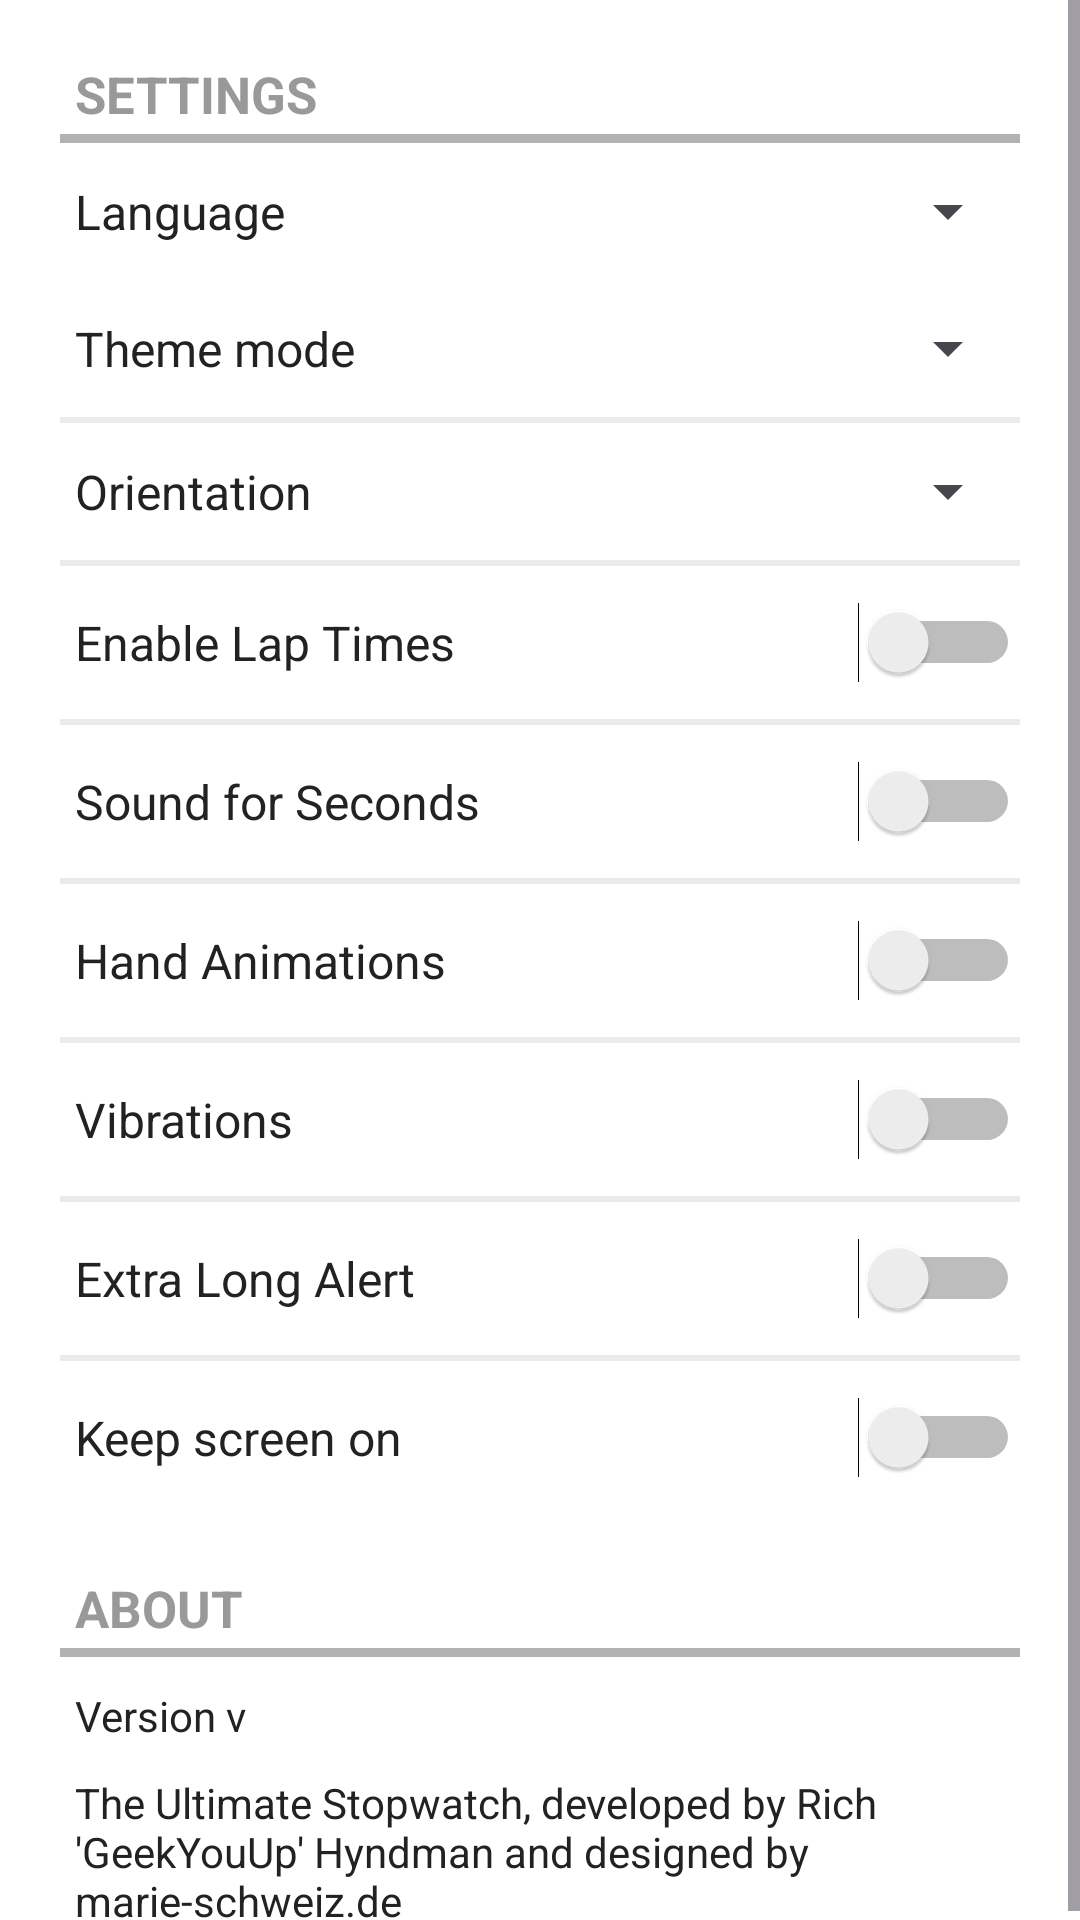

Android layout source for this screen:
<!-- AndroidManifest.xml: application theme Theme.Ustopwatch -->
<!-- res/layout/settings.xml -->
<?xml version="1.0" encoding="utf-8"?>
<ScrollView xmlns:android="http://schemas.android.com/apk/res/android"
    android:layout_width="match_parent"
    android:layout_height="match_parent"
    android:background="@color/background"
    android:fitsSystemWindows="true">

    <LinearLayout
        android:layout_width="match_parent"
        android:layout_height="match_parent"
        android:background="@color/background"
        android:fitsSystemWindows="true"
        android:orientation="vertical"
        android:paddingLeft="20dp"
        android:paddingRight="20dp">

        <TextView
            android:layout_width="match_parent"
            android:layout_height="wrap_content"
            android:fontFamily="sans-serif"
            android:paddingLeft="5dp"
            android:paddingTop="20dp"
            android:text="@string/settings_settings"
            android:textColor="@color/text_high_grey"
            android:textSize="@dimen/text_title"
            android:textStyle="bold" />

        <View
            android:layout_width="fill_parent"
            android:layout_height="3dp"
            android:layout_marginTop="2dp"
            android:background="@color/separator_main" />

        <LinearLayout
            android:layout_width="fill_parent"
            android:layout_height="wrap_content"
            android:gravity="center_vertical"
            android:orientation="horizontal">

            <TextView
                android:id="@+id/text_language"
                android:layout_width="0dp"
                android:layout_height="wrap_content"
                android:layout_marginTop="12dp"
                android:layout_marginBottom="12dp"
                android:layout_weight="1"
                android:fontFamily="sans-serif"
                android:paddingLeft="5dp"
                android:text="@string/language_current"
                android:textColor="@color/text_normal"
                android:textSize="@dimen/text_opt" />

            <Spinner
                android:id="@+id/settings_language"
                style="@style/Widget.AppCompat.DropDownItem.Spinner"
                android:layout_width="0dp"
                android:layout_height="wrap_content"
                android:layout_weight="1"
                android:prompt="@string/language_prompt"
                android:spinnerMode="dialog" />
        </LinearLayout>

        <LinearLayout
            android:layout_width="fill_parent"
            android:layout_height="wrap_content"
            android:gravity="center_vertical"
            android:orientation="horizontal">

            <TextView
                android:id="@+id/text_theme_mode"
                android:layout_width="0dp"
                android:layout_height="wrap_content"
                android:layout_marginTop="12dp"
                android:layout_marginBottom="12dp"
                android:layout_weight="1"
                android:fontFamily="sans-serif"
                android:paddingLeft="5dp"
                android:text="@string/theme_mode_current"
                android:textColor="@color/text_normal"
                android:textSize="@dimen/text_opt" />

            <Spinner
                android:id="@+id/settings_theme_mode"
                style="@style/Widget.AppCompat.DropDownItem.Spinner"
                android:layout_width="0dp"
                android:layout_height="wrap_content"
                android:layout_weight="1"
                android:prompt="@string/theme_mode_prompt"
                android:spinnerMode="dialog" />
        </LinearLayout>

        <View
            android:layout_width="fill_parent"
            android:layout_height="2dp"
            android:background="@color/separator_secondary" />

        <LinearLayout
            android:layout_width="fill_parent"
            android:layout_height="wrap_content"
            android:gravity="center_vertical"
            android:orientation="horizontal">

            <TextView
                android:id="@+id/text_orientation"
                android:layout_width="0dp"
                android:layout_height="wrap_content"
                android:layout_marginTop="12dp"
                android:layout_marginBottom="12dp"
                android:layout_weight="1"
                android:fontFamily="sans-serif"
                android:paddingLeft="5dp"
                android:text="@string/orientation_current"
                android:textColor="@color/text_normal"
                android:textSize="@dimen/text_opt" />

            <Spinner
                android:id="@+id/settings_orientation"
                style="@style/Widget.AppCompat.DropDownItem.Spinner"
                android:layout_width="0dp"
                android:layout_height="wrap_content"
                android:layout_weight="1"
                android:prompt="@string/orientation_prompt"
                android:spinnerMode="dialog" />
        </LinearLayout>

        <View
            android:layout_width="fill_parent"
            android:layout_height="2dp"
            android:background="@color/separator_secondary" />

        <Switch
            android:id="@+id/settings_seconds_laptimer"
            android:layout_width="match_parent"
            android:layout_height="wrap_content"
            android:layout_marginTop="12dp"
            android:layout_marginBottom="12dp"
            android:fontFamily="sans-serif"
            android:paddingLeft="5dp"
            android:text="@string/settings_laptimer"
            android:textColor="@color/text_normal"
            android:textSize="@dimen/text_opt" />

        <View
            android:layout_width="fill_parent"
            android:layout_height="2dp"
            android:background="@color/separator_secondary" />

        <Switch
            android:id="@+id/settings_seconds_sound"
            android:layout_width="match_parent"
            android:layout_height="wrap_content"
            android:layout_marginTop="12dp"
            android:layout_marginBottom="12dp"
            android:fontFamily="sans-serif"
            android:paddingLeft="5dp"
            android:text="@string/settings_sound_secs"
            android:textColor="@color/text_normal"
            android:textSize="@dimen/text_opt" />

        <View
            android:layout_width="fill_parent"
            android:layout_height="2dp"
            android:background="@color/separator_secondary" />

        <Switch
            android:id="@+id/settings_animations"
            android:layout_width="match_parent"
            android:layout_height="wrap_content"
            android:layout_marginTop="12dp"
            android:layout_marginBottom="12dp"
            android:fontFamily="sans-serif"
            android:paddingLeft="5dp"
            android:text="@string/settings_animations"
            android:textColor="@color/text_normal"
            android:textSize="@dimen/text_opt" />

        <View
            android:layout_width="fill_parent"
            android:layout_height="2dp"
            android:background="@color/separator_secondary" />

        <Switch
            android:id="@+id/settings_vibrate"
            android:layout_width="match_parent"
            android:layout_height="wrap_content"
            android:layout_marginTop="12dp"
            android:layout_marginBottom="12dp"
            android:fontFamily="sans-serif"
            android:paddingLeft="5dp"
            android:text="@string/settings_vibrate"
            android:textColor="@color/text_normal"
            android:textSize="@dimen/text_opt" />

        <View
            android:layout_width="fill_parent"
            android:layout_height="2dp"
            android:background="@color/separator_secondary" />

        <Switch
            android:id="@+id/settings_endless_alert"
            android:layout_width="match_parent"
            android:layout_height="wrap_content"
            android:layout_marginTop="12dp"
            android:layout_marginBottom="12dp"
            android:fontFamily="sans-serif"
            android:paddingLeft="5dp"
            android:text="@string/settings_endless_alert"
            android:textColor="@color/text_normal"
            android:textSize="@dimen/text_opt" />

        <View
            android:layout_width="fill_parent"
            android:layout_height="2dp"
            android:background="@color/separator_secondary" />

        <Switch
            android:id="@+id/settings_keep_screen_on"
            android:layout_width="match_parent"
            android:layout_height="wrap_content"
            android:layout_marginTop="12dp"
            android:layout_marginBottom="12dp"
            android:fontFamily="sans-serif"
            android:paddingLeft="5dp"
            android:text="@string/settings_keep_screen_on"
            android:textColor="@color/text_normal"
            android:textSize="@dimen/text_opt" />

        <TextView
            android:layout_width="match_parent"
            android:layout_height="wrap_content"
            android:layout_marginTop="20dp"
            android:fontFamily="sans-serif"
            android:paddingLeft="5dp"
            android:text="@string/settings_about"
            android:textColor="@color/text_high_grey"
            android:textSize="@dimen/text_title"
            android:textStyle="bold" />

        <View
            android:layout_width="fill_parent"
            android:layout_height="3dp"
            android:layout_marginTop="2dp"
            android:background="@color/separator_main" />

        <TextView
            android:id="@+id/settings_version"
            android:layout_width="match_parent"
            android:layout_height="wrap_content"
            android:layout_marginTop="10dp"
            android:fontFamily="sans-serif"
            android:paddingLeft="5dp"
            android:text="@string/version_prefix"
            android:textColor="@color/text_normal"
            android:textSize="@dimen/text_info" />

        <TextView
            android:layout_width="match_parent"
            android:layout_height="wrap_content"
            android:layout_marginTop="10dp"
            android:fontFamily="sans-serif"
            android:paddingLeft="5dp"
            android:text="@string/settings_about_text"
            android:textColor="@color/text_normal"
            android:textSize="@dimen/text_info" />

    </LinearLayout>
</ScrollView>
<!-- resources referenced by this layout -->
<resources>
  <color name="background">#ffffffff</color>
  <color name="separator_main">#B2B2B2</color>
  <color name="separator_secondary">#EBEBEB</color>
  <color name="text_high_grey">#999999</color>
  <color name="text_normal">#222222</color>
  <dimen name="text_info">14sp</dimen>
  <dimen name="text_opt">16sp</dimen>
  <dimen name="text_title">17sp</dimen>
  <string name="language_current">Language</string>
  <string name="language_prompt">Select language</string>
  <string name="orientation_current">Orientation</string>
  <string name="orientation_prompt">Select orientation</string>
  <string name="settings_about">ABOUT</string>
  <string name="settings_about_text">The Ultimate Stopwatch, developed by Rich \'GeekYouUp\' Hyndman and designed by marie-schweiz.de</string>
  <string name="settings_animations">Hand Animations</string>
  <string name="settings_endless_alert">Extra Long Alert</string>
  <string name="settings_keep_screen_on">Keep screen on</string>
  <string name="settings_laptimer">Enable Lap Times</string>
  <string name="settings_settings">SETTINGS</string>
  <string name="settings_sound_secs">Sound for Seconds</string>
  <string name="settings_vibrate">Vibrations</string>
  <string name="theme_mode_current">Theme mode</string>
  <string name="theme_mode_prompt">Select theme mode</string>
  <string name="version_prefix">Version v</string>
  <style name="Theme.Ustopwatch" parent="Base.Theme.Ustopwatch" />
  <style name="Base.Theme.Ustopwatch" parent="Theme.Material3.DayNight.NoActionBar">
          
          
      </style>
</resources>
